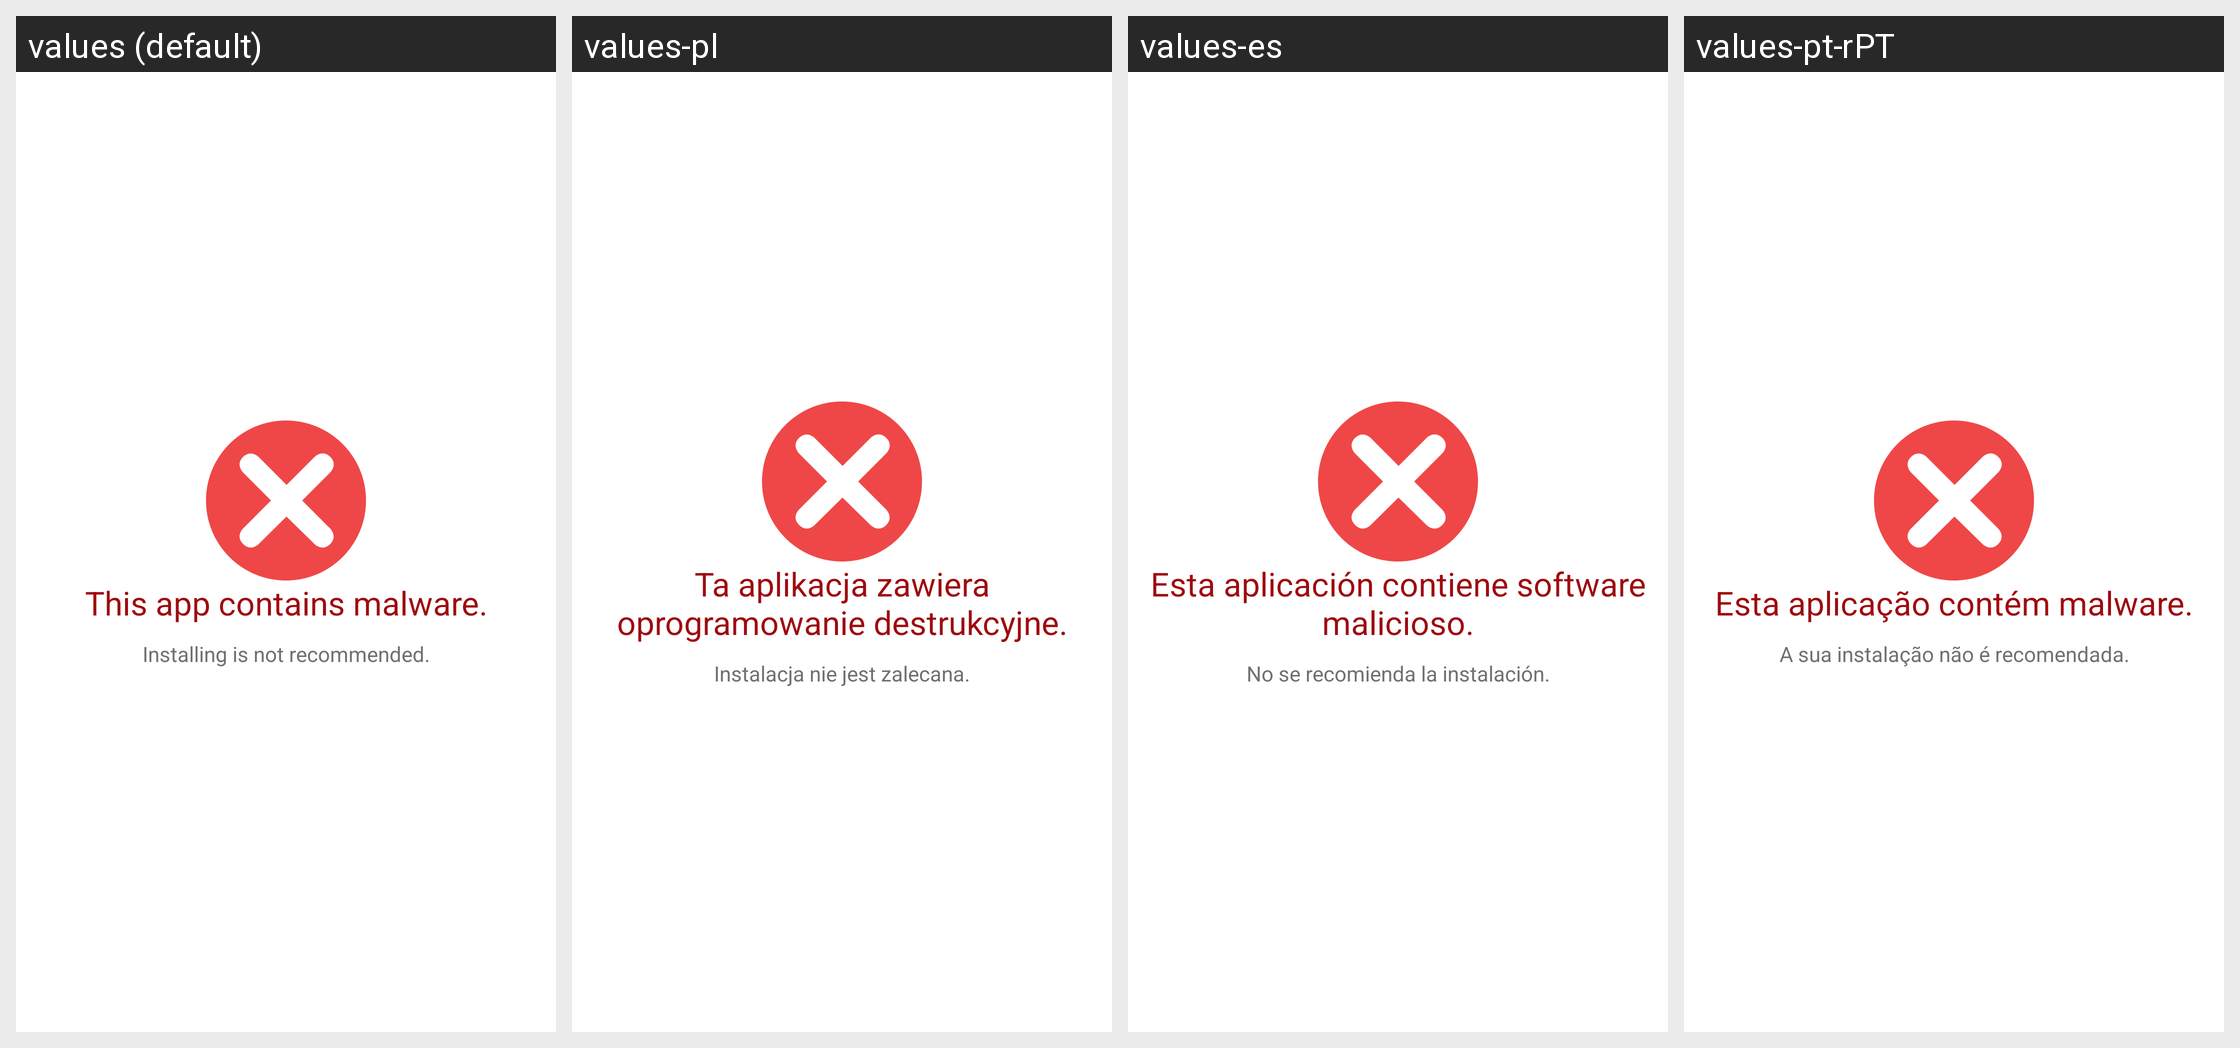

For this localized Android screen grid, give each drawn string resource with its value in every locale shown.
Android screen res/layout/fragment_app_advisor_malware.xml rendered under 4 locales, left to right: values (default), values-pl, values-es, values-pt-rPT. Device: Nexus 5 (rendered at 1080×1920; each locale shown at half size, 540×960, under a caption strip naming it); theme NortonTheme.
Other locales in the repository, not shown: values-cs-rCZ, values-da, values-de, values-el, values-fi, values-fr, values-hu, values-it, values-ja-rJP, values-ko-rKR, values-nb, values-nl, values-pt-rBR, values-ro, values-ru, values-sk, values-sv, values-tr-rTR, values-zh-rCN, values-zh-rTW.
Strings drawn on this screen, with the default value and each locale's value (text and hints the layout hard-codes, and strings that could not be matched under every locale, appear in the picture but are not listed):

malware_warning
  values: This app contains malware.
  values-pl: Ta aplikacja zawiera oprogramowanie destrukcyjne.
  values-es: Esta aplicación contiene software malicioso.
  values-pt-rPT: Esta aplicação contém malware.

malware_dont_download
  values: Installing is not recommended.
  values-pl: Instalacja nie jest zalecana.
  values-es: No se recomienda la instalación.
  values-pt-rPT: A sua instalação não é recomendada.
